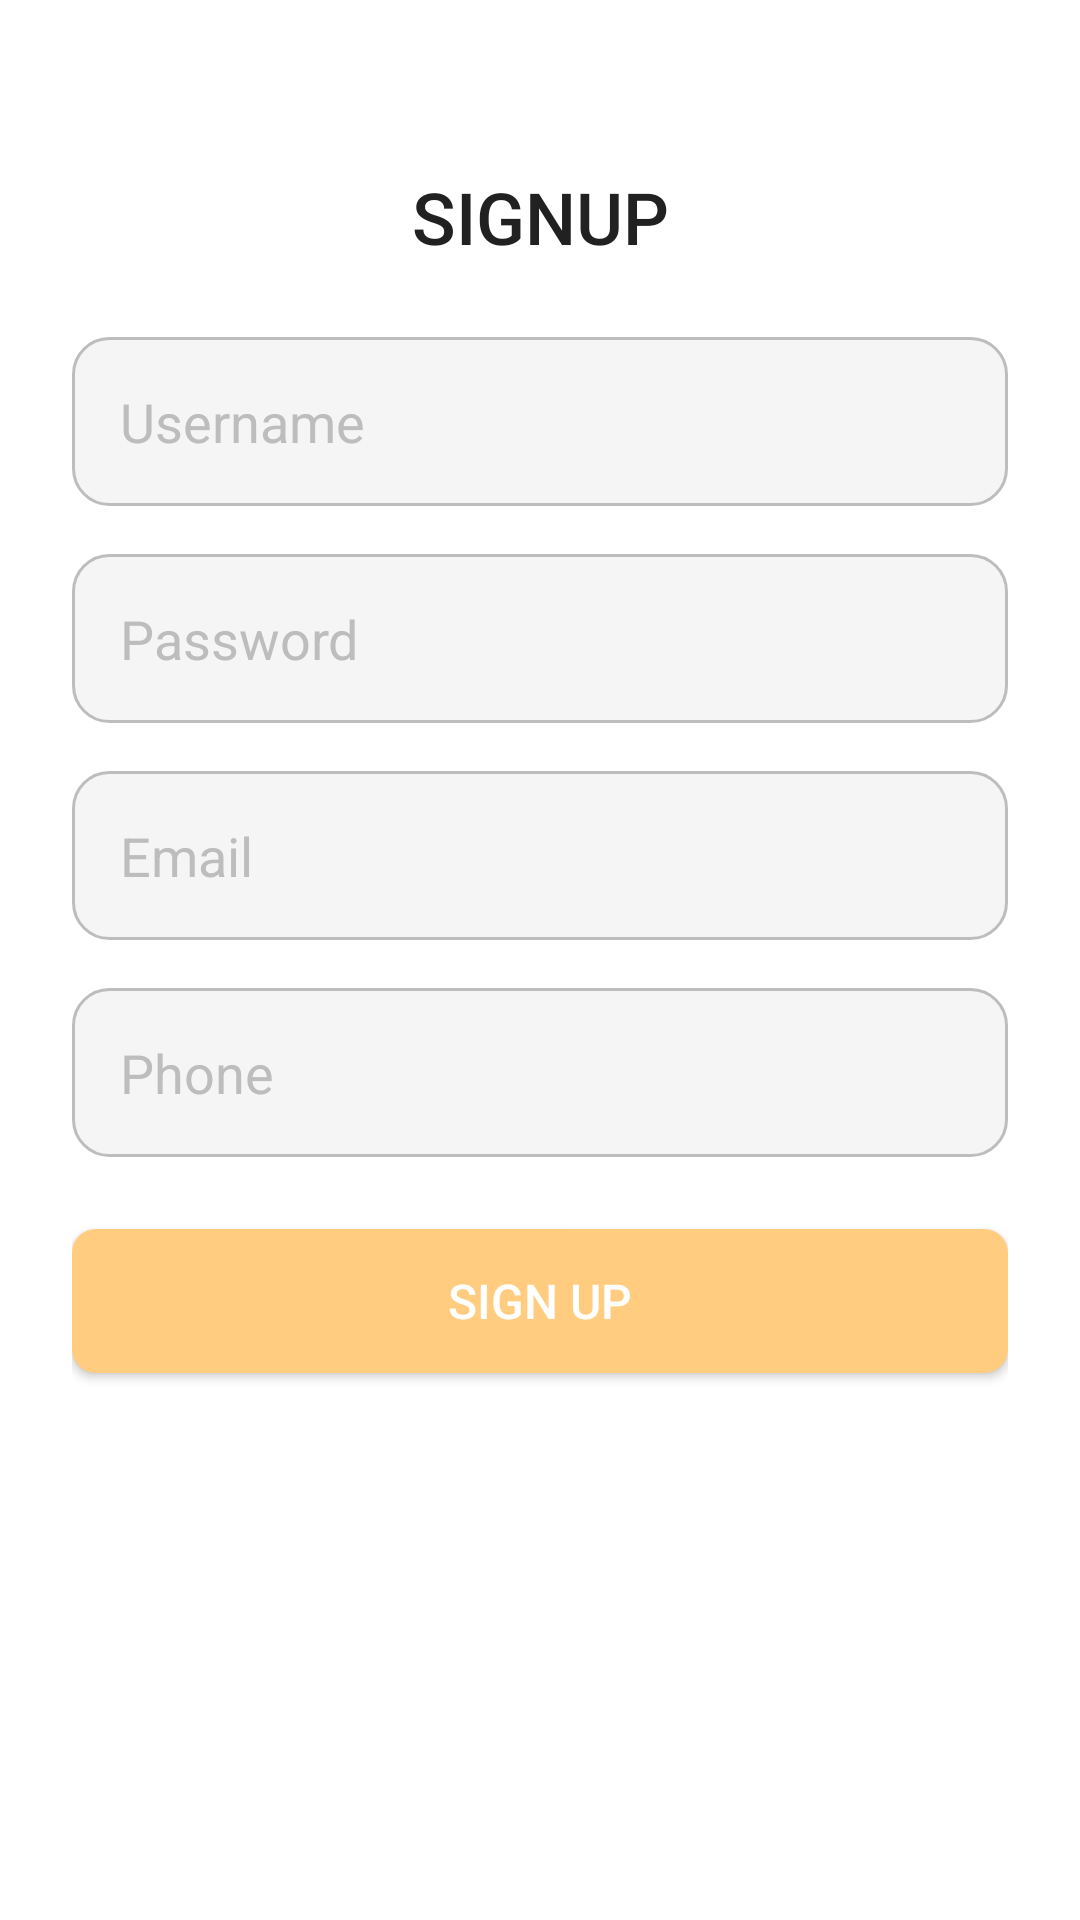

This screen was rendered from an Android layout file. Write that file and the resources it references.
<!-- AndroidManifest.xml: application theme Theme.AppAsyncTaskSQLIFE -->
<!-- res/layout/activity_signup.xml -->
<?xml version="1.0" encoding="utf-8"?>
<androidx.constraintlayout.widget.ConstraintLayout xmlns:android="http://schemas.android.com/apk/res/android"
    android:layout_width="match_parent"
    android:layout_height="match_parent"
    xmlns:app="http://schemas.android.com/apk/res-auto"
    android:padding="24dp"
    android:background="@android:color/white">

    
    <TextView
        android:id="@+id/title"
        android:layout_width="wrap_content"
        android:layout_height="wrap_content"
        android:text="SIGNUP"
        android:textSize="24sp"
        android:textColor="#212121"
        android:layout_marginTop="32dp"
        android:fontFamily="sans-serif-medium"
        app:layout_constraintStart_toStartOf="parent"
        app:layout_constraintEnd_toEndOf="parent"
        app:layout_constraintTop_toTopOf="parent" />

    
    <EditText
        android:id="@+id/etUsername"
        android:layout_width="0dp"
        android:layout_height="wrap_content"
        android:hint="Username"
        android:textColor="#212121"
        android:textColorHint="#BDBDBD"
        android:padding="16dp"
        android:background="@drawable/input_background"
        app:layout_constraintStart_toStartOf="parent"
        app:layout_constraintEnd_toEndOf="parent"
        app:layout_constraintTop_toBottomOf="@id/title"
        android:layout_marginTop="24dp" />

    
    <EditText
        android:id="@+id/etPassword"
        android:layout_width="0dp"
        android:layout_height="wrap_content"
        android:hint="Password"
        android:textColor="#212121"
        android:textColorHint="#BDBDBD"
        android:padding="16dp"
        android:background="@drawable/input_background"
        android:inputType="textPassword"
        app:layout_constraintStart_toStartOf="parent"
        app:layout_constraintEnd_toEndOf="parent"
        app:layout_constraintTop_toBottomOf="@id/etUsername"
        android:layout_marginTop="16dp"/>

    
    <EditText
        android:id="@+id/etEmail"
        android:layout_width="0dp"
        android:layout_height="wrap_content"
        android:hint="Email"
        android:textColor="#212121"
        android:textColorHint="#BDBDBD"
        android:padding="16dp"
        android:background="@drawable/input_background"
        android:inputType="textEmailAddress"
        app:layout_constraintStart_toStartOf="parent"
        app:layout_constraintEnd_toEndOf="parent"
        app:layout_constraintTop_toBottomOf="@id/etPassword"
        android:layout_marginTop="16dp"/>

    
    <EditText
        android:id="@+id/etPhone"
        android:layout_width="0dp"
        android:layout_height="wrap_content"
        android:hint="Phone"
        android:textColor="#212121"
        android:textColorHint="#BDBDBD"
        android:padding="16dp"
        android:background="@drawable/input_background"
        android:inputType="phone"
        app:layout_constraintStart_toStartOf="parent"
        app:layout_constraintEnd_toEndOf="parent"
        app:layout_constraintTop_toBottomOf="@id/etEmail"
        android:layout_marginTop="16dp"/>

    
    <androidx.appcompat.widget.AppCompatButton
        android:id="@+id/btnSignUp"
        android:layout_width="0dp"
        android:layout_height="wrap_content"
        android:text="Sign Up"
        android:textColor="#FFFFFF"
        android:textSize="16sp"
        android:background="@drawable/btn_design"
        app:layout_constraintStart_toStartOf="parent"
        app:layout_constraintEnd_toEndOf="parent"
        app:layout_constraintTop_toBottomOf="@id/etPhone"
        android:layout_marginTop="24dp"
        android:layout_marginBottom="32dp"/>

</androidx.constraintlayout.widget.ConstraintLayout>
<!-- resources referenced by this layout -->
<resources>
  <!-- drawable btn_design (drawable) -->
  <?xml version="1.0" encoding="utf-8"?>
  <selector xmlns:android="http://schemas.android.com/apk/res/android">
  
      
      <item android:state_pressed="true">
          <shape>
              <solid android:color="#FF7043"/> 
              <corners android:radius="8dp"/>
          </shape>
      </item>
  
      
      <item android:state_focused="true">
          <shape>
              <solid android:color="#FF5722"/> 
              <corners android:radius="8dp"/>
          </shape>
      </item>
  
      
      <item>
          <shape>
              <solid android:color="#FFCC80"/> 
              <corners android:radius="8dp"/>
          </shape>
      </item>
  
  </selector>
  <!-- drawable input_background (drawable) -->
  <?xml version="1.0" encoding="utf-8"?>
  <shape xmlns:android="http://schemas.android.com/apk/res/android">
      <solid android:color="#F5F5F5"/> 
      <corners android:radius="12dp"/> 
      <stroke android:color="#BDBDBD" android:width="1dp"/> 
  </shape>
  <style name="Theme.AppAsyncTaskSQLIFE" parent="Base.Theme.AppAsyncTaskSQLIFE" />
  <style name="Base.Theme.AppAsyncTaskSQLIFE" parent="Theme.Material3.DayNight.NoActionBar">
          
          
      </style>
</resources>
